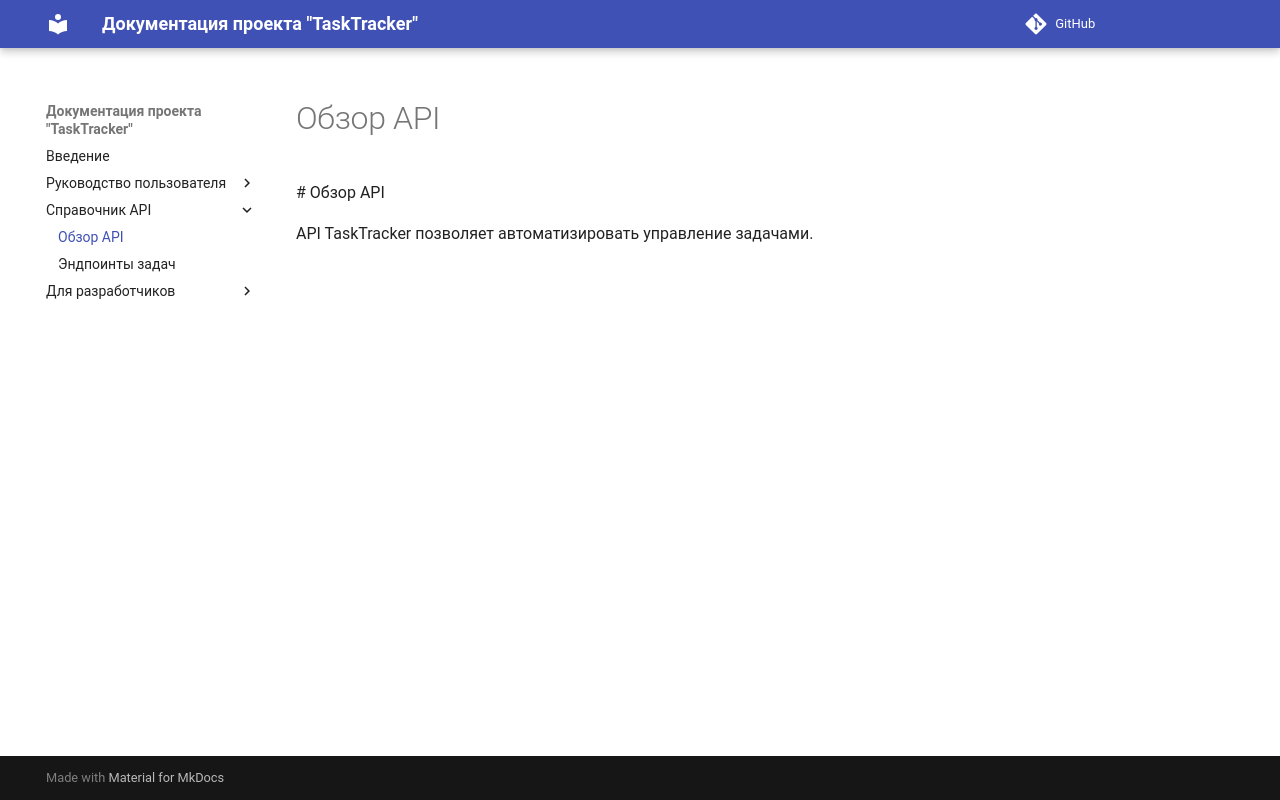

repository: Anastasyaway/tasktracker-docs · page: api/overview/index.html · generator: mkdocs

\# Обзор API



API TaskTracker позволяет автоматизировать управление задачами.
